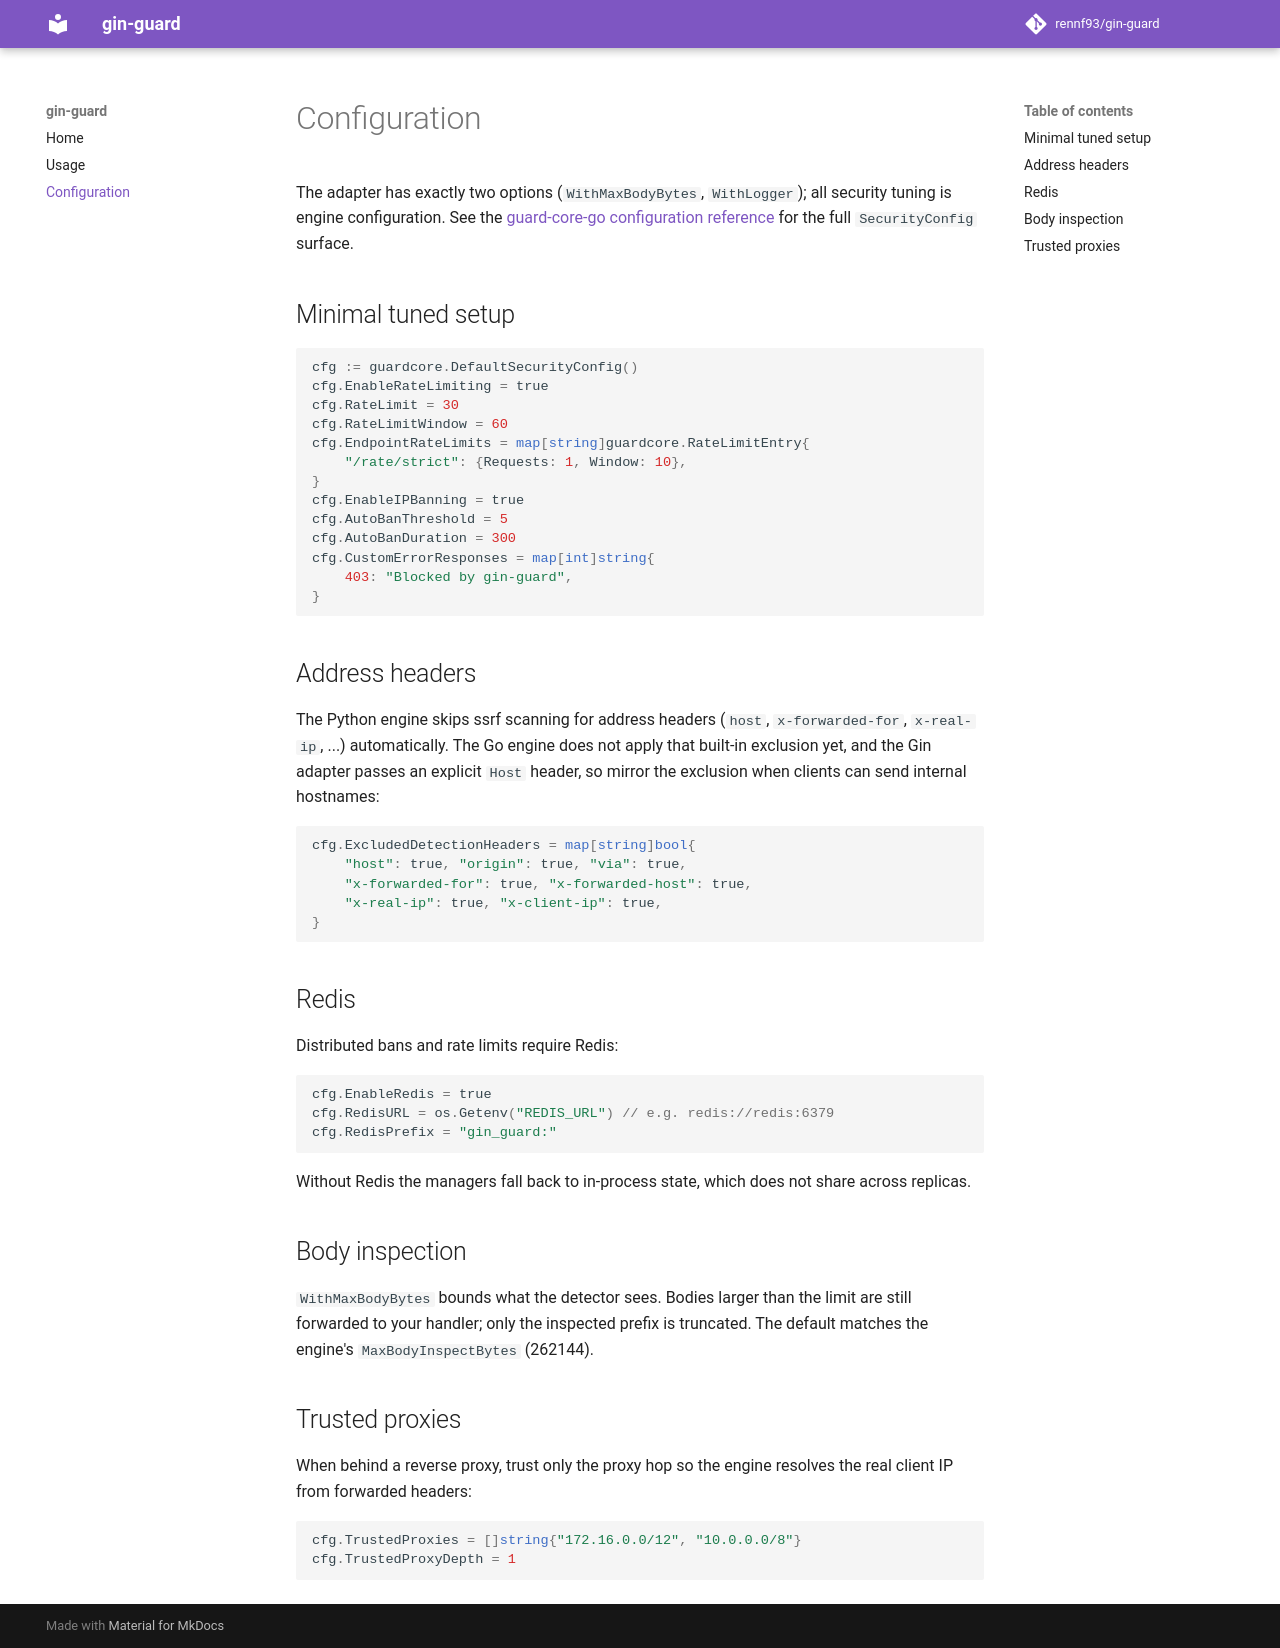

repository: rennf93/gin-guard · page: configuration/index.html · generator: mkdocs

# Configuration

The adapter has exactly two options (`WithMaxBodyBytes`, `WithLogger`); all
security tuning is engine configuration. See the
[guard-core-go configuration reference](https://rennf93.github.io/guard-core-go/configuration/)
for the full `SecurityConfig` surface.

## Minimal tuned setup

```go
cfg := guardcore.DefaultSecurityConfig()
cfg.EnableRateLimiting = true
cfg.RateLimit = 30
cfg.RateLimitWindow = 60
cfg.EndpointRateLimits = map[string]guardcore.RateLimitEntry{
    "/rate/strict": {Requests: 1, Window: 10},
}
cfg.EnableIPBanning = true
cfg.AutoBanThreshold = 5
cfg.AutoBanDuration = 300
cfg.CustomErrorResponses = map[int]string{
    403: "Blocked by gin-guard",
}
```

## Address headers

The Python engine skips ssrf scanning for address headers (`host`,
`x-forwarded-for`, `x-real-ip`, ...) automatically. The Go engine does not
apply that built-in exclusion yet, and the Gin adapter passes an explicit
`Host` header, so mirror the exclusion when clients can send internal
hostnames:

```go
cfg.ExcludedDetectionHeaders = map[string]bool{
    "host": true, "origin": true, "via": true,
    "x-forwarded-for": true, "x-forwarded-host": true,
    "x-real-ip": true, "x-client-ip": true,
}
```

## Redis

Distributed bans and rate limits require Redis:

```go
cfg.EnableRedis = true
cfg.RedisURL = os.Getenv("REDIS_URL") // e.g. redis://redis:6379
cfg.RedisPrefix = "gin_guard:"
```

Without Redis the managers fall back to in-process state, which does not
share across replicas.

## Body inspection

`WithMaxBodyBytes` bounds what the detector sees. Bodies larger than the
limit are still forwarded to your handler; only the inspected prefix is
truncated. The default matches the engine's `MaxBodyInspectBytes` (262144).

## Trusted proxies

When behind a reverse proxy, trust only the proxy hop so the engine resolves
the real client IP from forwarded headers:

```go
cfg.TrustedProxies = []string{"172.16.0.0/12", "10.0.0.0/8"}
cfg.TrustedProxyDepth = 1
```
